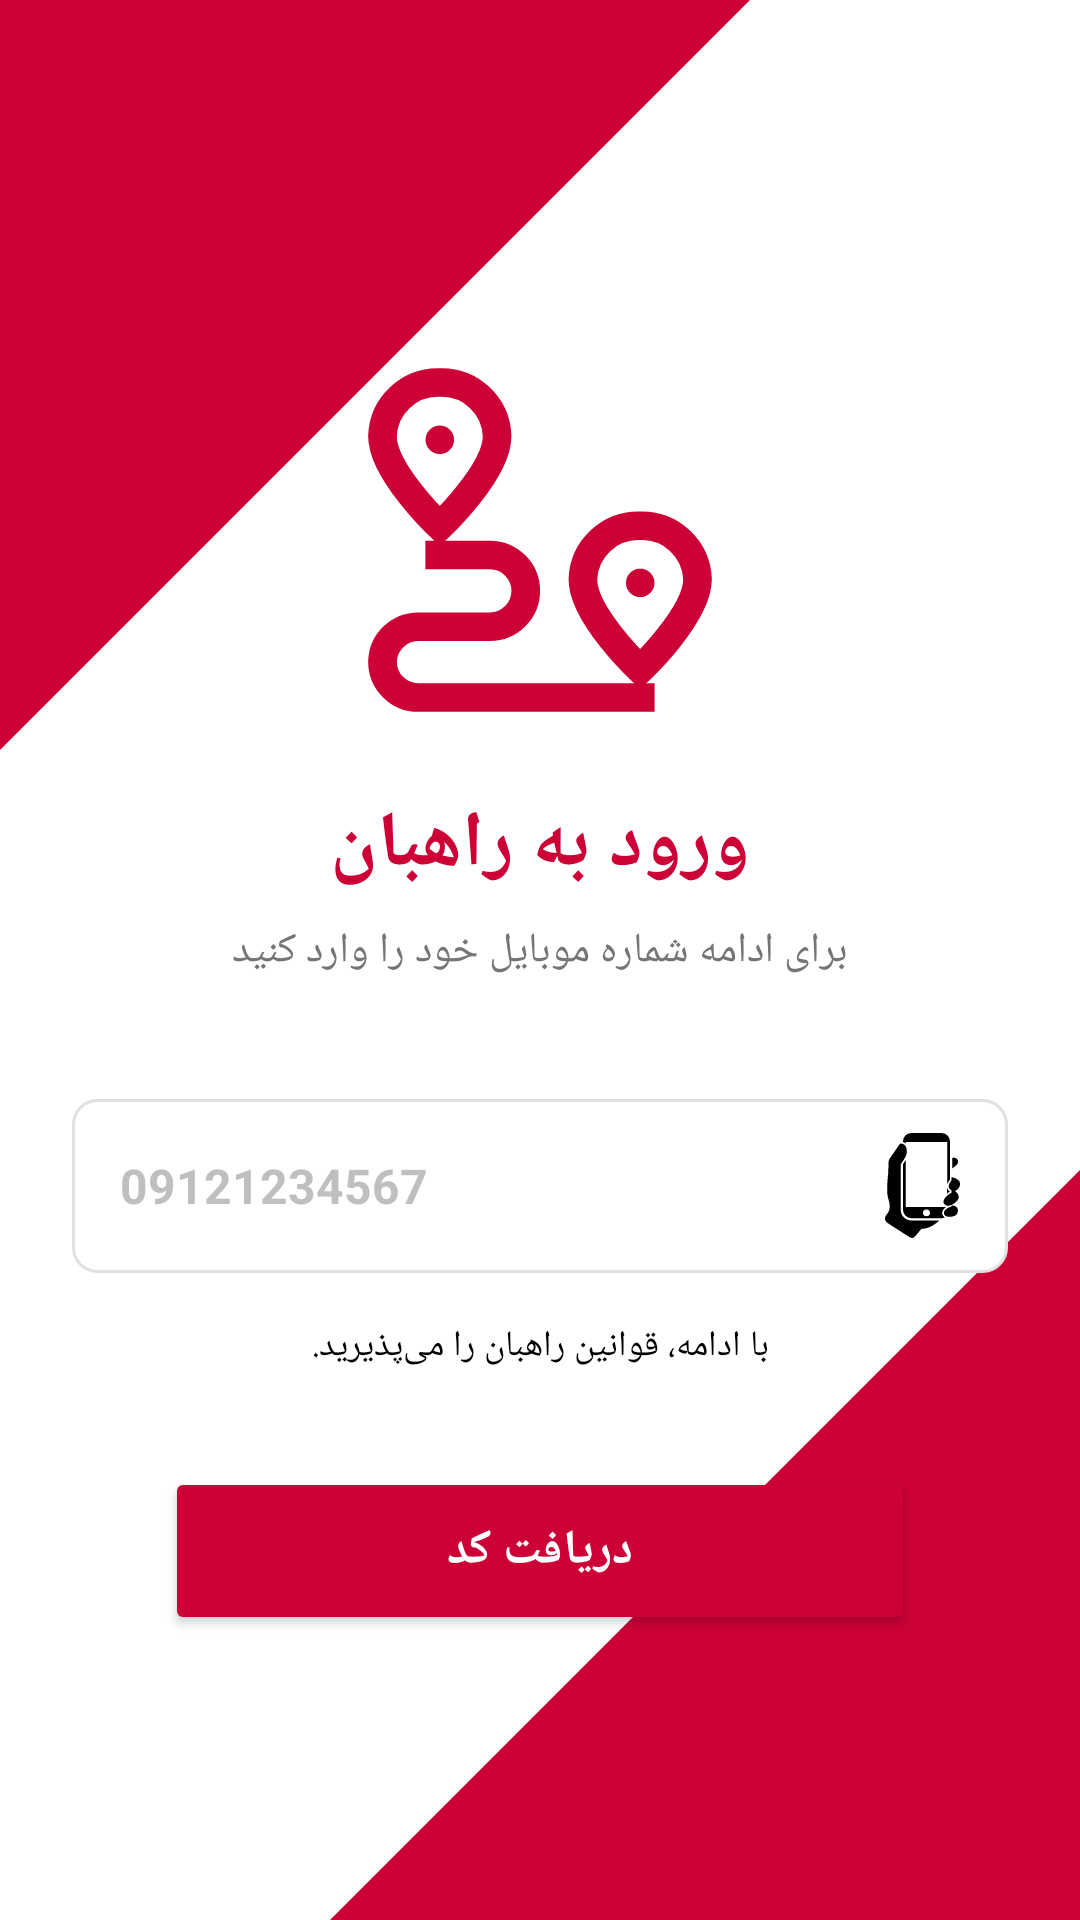

Layout XML and referenced resources for this Android screen:
<!-- AndroidManifest.xml: application theme Theme.Rahban3 -->
<!-- res/layout/activity_login.xml -->
<?xml version="1.0" encoding="utf-8"?>
<androidx.constraintlayout.widget.ConstraintLayout
    xmlns:android="http://schemas.android.com/apk/res/android"
    xmlns:app="http://schemas.android.com/apk/res-auto"
    xmlns:tools="http://schemas.android.com/tools"
    android:layout_width="match_parent"
    android:layout_height="match_parent"
    android:background="#ffffff"
    android:layoutDirection="rtl"
    tools:context=".activity_login">

    
    <ImageView
        android:id="@+id/triangle_top_left"
        android:layout_width="250dp"
        android:layout_height="250dp"
        android:src="@drawable/triangle_top_left"
        app:layout_constraintEnd_toEndOf="parent"
        app:layout_constraintTop_toTopOf="parent" />

    <ImageView
        android:id="@+id/triangle_bottom_right"
        android:layout_width="250dp"
        android:layout_height="250dp"
        android:src="@drawable/triangle_bottom_right"
        app:layout_constraintStart_toStartOf="parent"
        app:layout_constraintBottom_toBottomOf="parent" />

    
    <androidx.constraintlayout.widget.Guideline
        android:id="@+id/topGuideline"
        android:layout_width="wrap_content"
        android:layout_height="wrap_content"
        android:orientation="horizontal"
        app:layout_constraintGuide_percent="0.15" />

    
    <LinearLayout
        android:layout_width="match_parent"
        android:layout_height="wrap_content"
        android:orientation="vertical"
        android:gravity="center_horizontal"
        android:padding="24dp"
        app:layout_constraintTop_toBottomOf="@id/topGuideline"
        app:layout_constraintStart_toStartOf="parent"
        app:layout_constraintEnd_toEndOf="parent">

        <ImageView
            android:id="@+id/imgLoginLogo"
            android:layout_width="120dp"
            android:layout_height="120dp"
            android:src="@drawable/ic_route"
            app:tint="#cc0136"
            android:scaleType="fitCenter" />

        <TextView
            android:id="@+id/txtLoginLogo"
            android:layout_width="wrap_content"
            android:layout_height="wrap_content"
            android:layout_marginTop="24dp"
            android:text="ورود به راهبان"
            android:textColor="#CC0136"
            android:textSize="26sp"
            android:textStyle="bold" />

        <TextView
            android:id="@+id/txtLoginDescription"
            android:layout_width="wrap_content"
            android:layout_height="wrap_content"
            android:layout_marginTop="8dp"
            android:text="برای ادامه شماره موبایل خود را وارد کنید"
            android:textColor="#757575"
            android:textSize="14sp" />

        
        <EditText
            android:id="@+id/edtPhone"
            android:layout_width="match_parent"
            android:layout_height="58dp"
            android:layout_marginTop="40dp"
            android:background="@drawable/edit_text_background"
            android:drawableStart="@drawable/hand_holding_mobile_phone_icon"
            android:drawablePadding="12dp"
            android:gravity="center_vertical"
            android:hint="09121234567"
            android:inputType="phone"
            android:maxLength="11"
            android:paddingStart="16dp"
            android:paddingEnd="16dp"
            android:textColor="#333333"
            android:textColorHint="#C1BEBE"
            android:textSize="16sp"
            android:textStyle="bold" />

        <TextView
            android:id="@+id/txtTerms"
            android:layout_width="match_parent"
            android:layout_height="wrap_content"
            android:layout_marginTop="16dp"
            android:gravity="center"
            android:text="با ادامه، قوانین راهبان را می‌پذیرید."
            android:textColor="#000000"
            android:textSize="12sp" />

        
        <Button
            android:id="@+id/btnGetCode"
            android:layout_width="250dp"
            android:layout_height="56dp"
            android:layout_marginTop="32dp"
            android:backgroundTint="#CC0136"
            android:text="دریافت کد"
            android:textColor="@android:color/white"
            android:textSize="16sp"
            android:textStyle="bold" />

    </LinearLayout>





    
    <androidx.constraintlayout.widget.ConstraintLayout
        android:id="@+id/otpOverlay"
        android:layout_width="match_parent"
        android:layout_height="match_parent"
        android:background="#AA000000"
        android:clickable="true"
        android:focusable="true"
        android:visibility="gone"
        tools:visibility="visible"

        >

        

        
        <androidx.cardview.widget.CardView
            android:layout_width="0dp"
            android:layout_height="wrap_content"
            android:layout_margin="24dp"
            app:cardBackgroundColor="#FBFFFFFF"
            app:cardCornerRadius="24dp"
            app:cardElevation="8dp"
            app:layout_constraintBottom_toBottomOf="parent"
            app:layout_constraintEnd_toEndOf="parent"
            app:layout_constraintStart_toStartOf="parent"
            app:layout_constraintTop_toTopOf="parent">

            <LinearLayout
                android:layout_width="match_parent"
                android:layout_height="350dp"
                android:orientation="vertical"
                android:padding="24dp"
                android:gravity="center">

                <TextView
                    android:layout_width="wrap_content"
                    android:layout_height="wrap_content"
                    android:textAlignment="center"
                    android:text="کد تایید ارسال شده به شماره همراهتان را وارد کنید"
                    android:textSize="20sp"
                    android:textStyle="bold"
                    android:textColor="#CC0136" />

                <EditText
                    android:id="@+id/edtOtpCode"
                    android:layout_width="match_parent"
                    android:layout_height="60dp"
                    android:layout_marginTop="20dp"
                    android:background="@drawable/edit_text_background"
                    android:gravity="center"
                    android:textColor="#000000"
                    android:hint="----"
                    android:inputType="number"
                    android:letterSpacing="0.5"
                    android:maxLength="4"
                    android:textSize="24sp" />

                <Button
                    android:id="@+id/btnVerify"
                    android:layout_width="match_parent"
                    android:layout_height="56dp"
                    android:layout_marginTop="24dp"
                    android:backgroundTint="#CC0136"
                    android:text="تایید و ورود"
                    android:textColor="@android:color/white" />

            </LinearLayout>
        </androidx.cardview.widget.CardView>

    </androidx.constraintlayout.widget.ConstraintLayout>


</androidx.constraintlayout.widget.ConstraintLayout>
<!-- resources referenced by this layout -->
<resources>
  <!-- drawable edit_text_background (drawable) -->
  <?xml version="1.0" encoding="utf-8"?>
  
  <shape xmlns:android="http://schemas.android.com/apk/res/android"
      android:shape="rectangle">
      <solid android:color="#FFFFFF"/>
      <corners android:radius="8dp"/>
      <stroke android:width="1dp" android:color="#E0E0E0"/>
      <padding
          android:left="16dp"
          android:top="8dp"
          android:right="16dp"
          android:bottom="8dp"/>
  </shape>
  <!-- drawable hand_holding_mobile_phone_icon: vector/xml drawable (drawable, 2173 chars, omitted) -->
  <!-- drawable ic_route (drawable) -->
  <vector xmlns:android="http://schemas.android.com/apk/res/android"
      android:width="800dp"
      android:height="800dp"
      android:viewportWidth="24"
      android:viewportHeight="24">
    <path
        android:pathData="M9.14,5.08c0,2.39 -3.82,6 -3.82,6S1.5,7.47 1.5,5.08A3.7,3.7 0,0 1,5.32 1.5,3.7 3.7,0 0,1 9.14,5.08Z"
        android:strokeWidth="1.91"
        android:fillColor="#00000000"
        android:strokeColor="#020202"/>
    <path
        android:pathData="M5.32,5.32m-0.95,0a0.95,0.95 0,1 1,1.9 0a0.95,0.95 0,1 1,-1.9 0"
        android:fillColor="#020202"/>
    <path
        android:pathData="M22.5,14.62c0,2.39 -3.82,6 -3.82,6s-3.82,-3.58 -3.82,-6a3.7,3.7 0,0 1,3.82 -3.57A3.7,3.7 0,0 1,22.5 14.62Z"
        android:strokeWidth="1.91"
        android:fillColor="#00000000"
        android:strokeColor="#020202"/>
    <path
        android:pathData="M18.68,14.86m-0.95,0a0.95,0.95 0,1 1,1.9 0a0.95,0.95 0,1 1,-1.9 0"
        android:fillColor="#020202"/>
    <path
        android:pathData="M4.36,13h4.3a2.39,2.39 0,0 1,2.39 2.39h0a2.39,2.39 0,0 1,-2.39 2.39H3.89A2.39,2.39 0,0 0,1.5 20.11h0A2.39,2.39 0,0 0,3.89 22.5H19.64"
        android:strokeWidth="1.91"
        android:fillColor="#00000000"
        android:strokeColor="#020202"/>
  </vector>
  <!-- drawable triangle_bottom_right (drawable) -->
  <?xml version="1.0" encoding="utf-8"?>
  
  <vector xmlns:android="http://schemas.android.com/apk/res/android"
      android:width="50dp"
      android:height="50dp"
      android:viewportWidth="100"
      android:viewportHeight="100">
  
      
      <path
          android:fillColor="#CC0136"
          android:pathData="M100,100 L0,100 L100,0 Z" />
  
      
  </vector>
  <!-- drawable triangle_top_left (drawable) -->
  <?xml version="1.0" encoding="utf-8"?>
  
  <vector xmlns:android="http://schemas.android.com/apk/res/android"
      android:width="200dp"
      android:height="200dp"
      android:viewportWidth="100"
      android:viewportHeight="100">
  
      
      <path
          android:fillColor="#CC0136"
          android:pathData="M0,0 L100,0 L0,100 Z" />
      
  </vector>
  <style name="Theme.Rahban3" parent="Base.Theme.Rahban3" />
  <style name="Base.Theme.Rahban3" parent="Theme.Material3.DayNight.NoActionBar">
          
          
      </style>
</resources>
